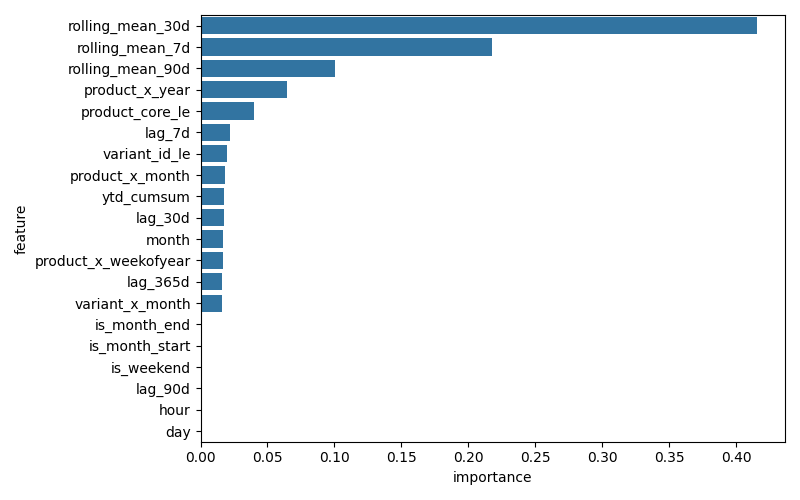

The data file committed next to this chart (first rows):
feature, importance
rolling_mean_30d, 0.4157
rolling_mean_7d, 0.2175
rolling_mean_90d, 0.1003
product_x_year, 0.06421
product_core_le, 0.04028
lag_7d, 0.02172
variant_id_le, 0.02007
product_x_month, 0.01826
ytd_cumsum, 0.01784
lag_30d, 0.01756
month, 0.0171
product_x_weekofyear, 0.0169
lag_365d, 0.01629
variant_x_month, 0.01626
is_month_end, 0.0
is_month_start, 0.0
is_weekend, 0.0
lag_90d, 0.0
hour, 0.0
day, 0.0
dayofweek, 0.0
weekofyear, 0.0
revenue_growth_rate, 0.0
year, 0.0
variant_x_year, 0.0
